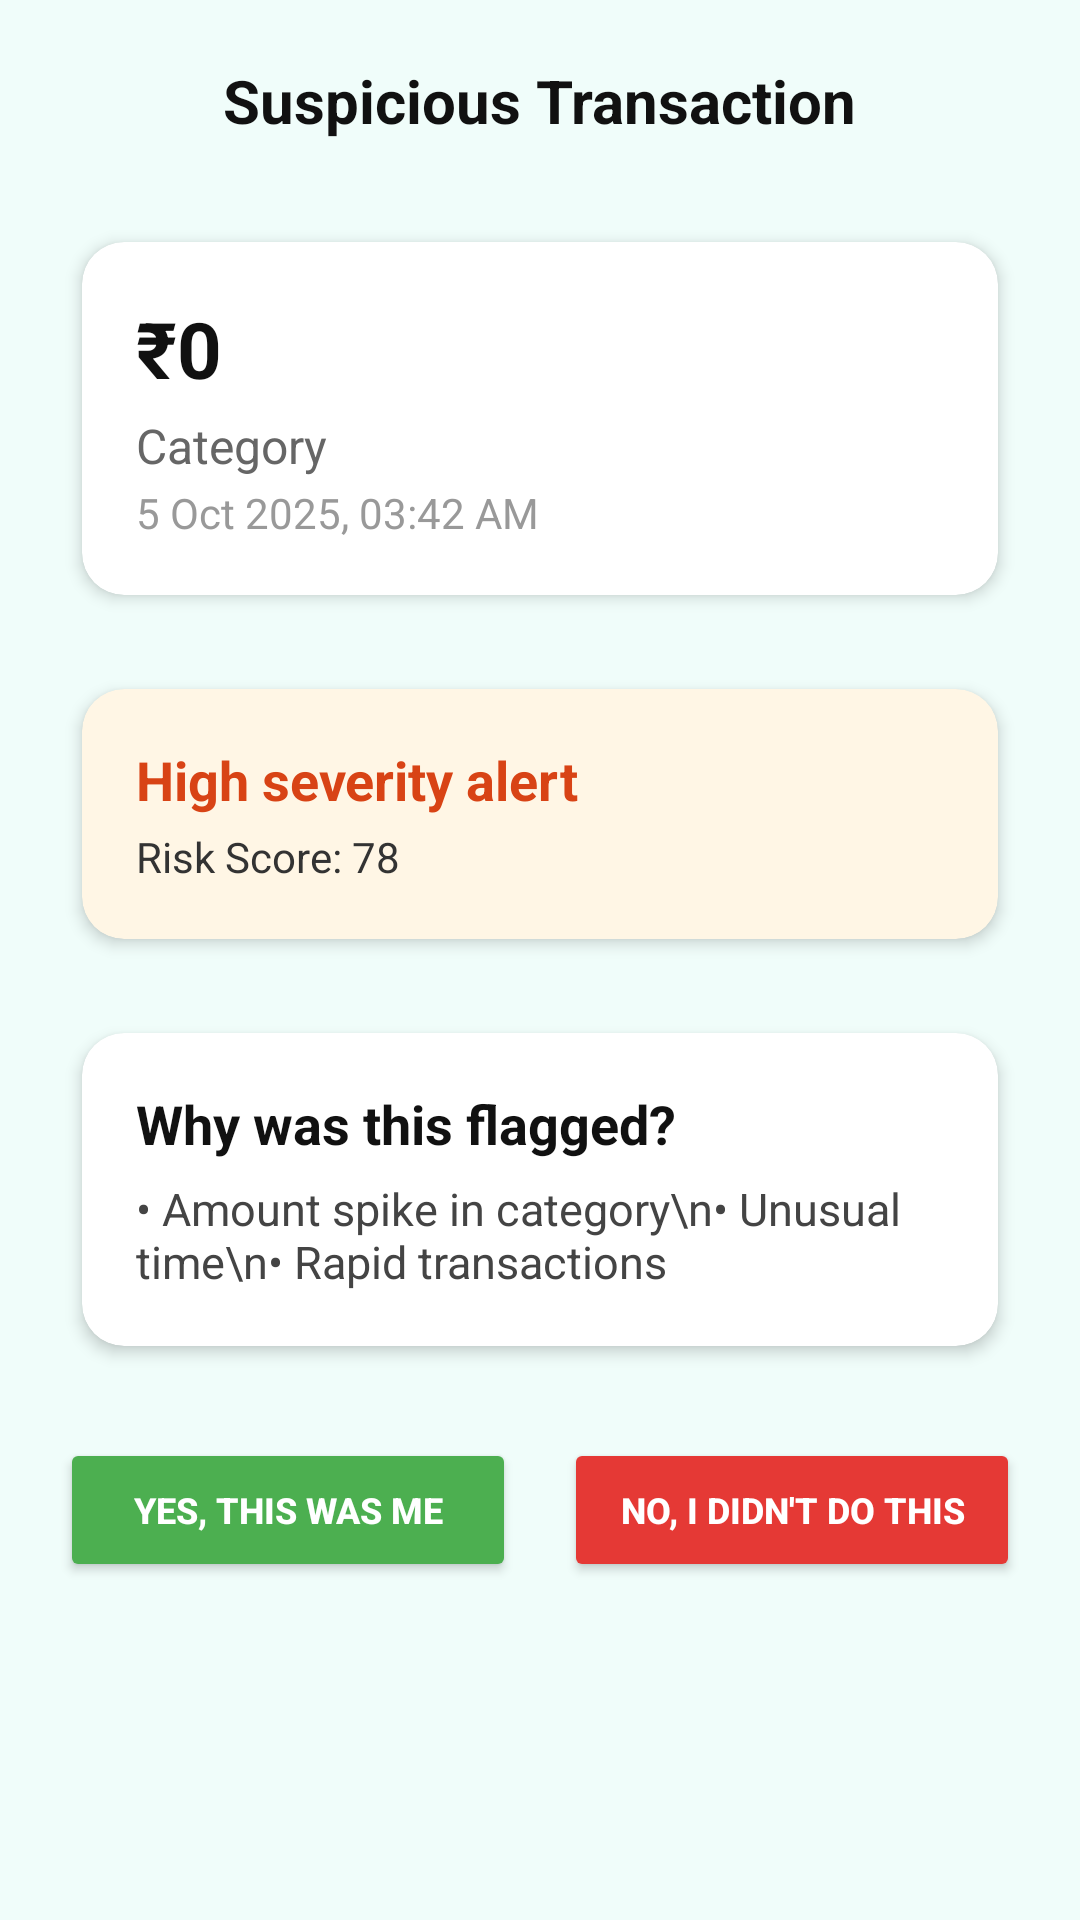

Produce the Android XML layout that renders to this screen, including the resource entries it uses.
<!-- AndroidManifest.xml: application theme Theme.Finango -->
<!-- res/layout/fragment_anomaly_detail.xml -->
<?xml version="1.0" encoding="utf-8"?>
<ScrollView xmlns:android="http://schemas.android.com/apk/res/android"
    xmlns:app="http://schemas.android.com/apk/res-auto"
    android:layout_width="match_parent"
    android:layout_height="match_parent"
    android:fillViewport="true">

    <LinearLayout
        android:orientation="vertical"
        android:layout_width="match_parent"
        android:layout_height="wrap_content"
        android:padding="20dp">

        
        <RelativeLayout
            android:layout_width="match_parent"
            android:layout_height="wrap_content"
            android:paddingBottom="12dp">

            <ImageView
                android:id="@+id/btnClose"
                android:layout_width="28dp"
                android:layout_height="28dp"
                android:src="@drawable/back"
                android:layout_alignParentStart="true"
                app:tint="#333" />

            <TextView
                android:id="@+id/tvTitle"
                android:layout_width="wrap_content"
                android:layout_height="wrap_content"
                android:text="Suspicious Transaction"
                android:textSize="20sp"
                android:textStyle="bold"
                android:textColor="#111"
                android:layout_centerHorizontal="true"/>
        </RelativeLayout>


        
        <com.google.android.material.card.MaterialCardView
            android:id="@+id/cardTransaction"
            android:layout_width="match_parent"
            android:layout_height="wrap_content"
            android:layout_marginTop="12dp"
            app:cardCornerRadius="14dp"
            app:cardElevation="3dp"
            app:cardUseCompatPadding="true"
            app:cardBackgroundColor="#FFFFFF">

            <LinearLayout
                android:orientation="vertical"
                android:padding="18dp"
                android:layout_width="match_parent"
                android:layout_height="wrap_content">

                <TextView
                    android:id="@+id/tvAmount"
                    android:layout_width="wrap_content"
                    android:layout_height="wrap_content"
                    android:text="₹0"
                    android:textSize="26sp"
                    android:textStyle="bold"
                    android:textColor="#111"/>

                <TextView
                    android:id="@+id/tvCategory"
                    android:layout_width="wrap_content"
                    android:layout_height="wrap_content"
                    android:text="Category"
                    android:textSize="16sp"
                    android:layout_marginTop="4dp"
                    android:textColor="#666"/>

                <TextView
                    android:id="@+id/tvDateTime"
                    android:layout_width="wrap_content"
                    android:layout_height="wrap_content"
                    android:text="5 Oct 2025, 03:42 AM"
                    android:textSize="14sp"
                    android:textColor="#999"
                    android:layout_marginTop="2dp"/>

            </LinearLayout>
        </com.google.android.material.card.MaterialCardView>


        
        <com.google.android.material.card.MaterialCardView
            android:id="@+id/cardSeverity"
            android:layout_width="match_parent"
            android:layout_height="wrap_content"
            android:layout_marginTop="14dp"
            app:cardCornerRadius="14dp"
            app:cardElevation="3dp"
            app:cardUseCompatPadding="true"
            app:cardBackgroundColor="#FFF6E5">

            <LinearLayout
                android:orientation="vertical"
                android:padding="18dp"
                android:layout_width="match_parent"
                android:layout_height="wrap_content">

                <TextView
                    android:id="@+id/tvSeverity"
                    android:layout_width="wrap_content"
                    android:layout_height="wrap_content"
                    android:text="High severity alert"
                    android:textSize="18sp"
                    android:textStyle="bold"
                    android:textColor="#D84315"/>

                <TextView
                    android:id="@+id/tvRiskScore"
                    android:layout_width="wrap_content"
                    android:layout_height="wrap_content"
                    android:text="Risk Score: 78"
                    android:textSize="14sp"
                    android:textColor="#333"
                    android:layout_marginTop="4dp"/>
            </LinearLayout>
        </com.google.android.material.card.MaterialCardView>


        
        <com.google.android.material.card.MaterialCardView
            android:id="@+id/cardReasons"
            android:layout_width="match_parent"
            android:layout_height="wrap_content"
            android:layout_marginTop="14dp"
            app:cardCornerRadius="14dp"
            app:cardElevation="3dp"
            app:cardUseCompatPadding="true"
            app:cardBackgroundColor="#FFFFFF">

            <LinearLayout
                android:orientation="vertical"
                android:padding="18dp"
                android:layout_width="match_parent"
                android:layout_height="wrap_content">

                <TextView
                    android:layout_width="wrap_content"
                    android:layout_height="wrap_content"
                    android:text="Why was this flagged?"
                    android:textSize="18sp"
                    android:textStyle="bold"
                    android:textColor="#111"/>

                <TextView
                    android:id="@+id/tvReasons"
                    android:layout_width="wrap_content"
                    android:layout_height="wrap_content"
                    android:text="• Amount spike in category\n• Unusual time\n• Rapid transactions"
                    android:textSize="15sp"
                    android:textColor="#444"
                    android:layout_marginTop="6dp"/>
            </LinearLayout>
        </com.google.android.material.card.MaterialCardView>


        
        <LinearLayout
            android:orientation="horizontal"
            android:layout_width="match_parent"
            android:layout_height="wrap_content"
            android:gravity="center"
            android:layout_marginTop="22dp">

            <Button
                android:id="@+id/btnYesThisWasMe"
                android:layout_width="0dp"
                android:layout_height="48dp"
                android:layout_weight="1"
                android:text="Yes, this was me"
                android:textStyle="bold"
                android:backgroundTint="#4CAF50"
                android:textSize="12sp"
                android:textColor="#FFF"
                android:layout_marginEnd="8dp"/>

            <Button
                android:id="@+id/btnNoNotMe"
                android:layout_width="0dp"
                android:layout_height="48dp"
                android:layout_weight="1"
                android:text="No, I didn't do this"
                android:textStyle="bold"
                android:textSize="12sp"
                android:backgroundTint="#E53935"
                android:textColor="#FFF"
                android:layout_marginStart="8dp"/>
        </LinearLayout>

    </LinearLayout>
</ScrollView>
<!-- resources referenced by this layout -->
<resources>
  <style name="Theme.Finango" parent="Theme.MaterialComponents.DayNight.NoActionBar">
  
  
          
          <item name="colorPrimary">@color/aqua_primary</item>
          <item name="colorPrimaryVariant">@color/income_teal</item>
          <item name="colorOnPrimary">@color/white</item>
  
          
          <item name="colorSecondary">@color/expense_cyan</item>
          <item name="colorSecondaryVariant">@color/text_primary</item>
          <item name="colorOnSecondary">@color/white</item>
  
          
          <item name="android:colorBackground">@color/bg_light</item>
          <item name="colorOnBackground">@color/text_primary</item>
  
          
          <item name="colorSurface">@color/white</item>
          <item name="colorOnSurface">@color/text_primary</item>
  
          
          <item name="android:statusBarColor">?attr/colorPrimaryVariant</item>
  
          
          <item name="android:navigationBarColor">@color/bg_light</item>
      </style>
  <color name="aqua_primary">#0EA5E9</color>
  <color name="income_teal">#14B8A6</color>
  <color name="white">#FFFFFFFF</color>
  <color name="expense_cyan">#06B6D4</color>
  <color name="text_primary">#0F172A</color>
  <color name="bg_light">#F0FDFA</color>
</resources>
